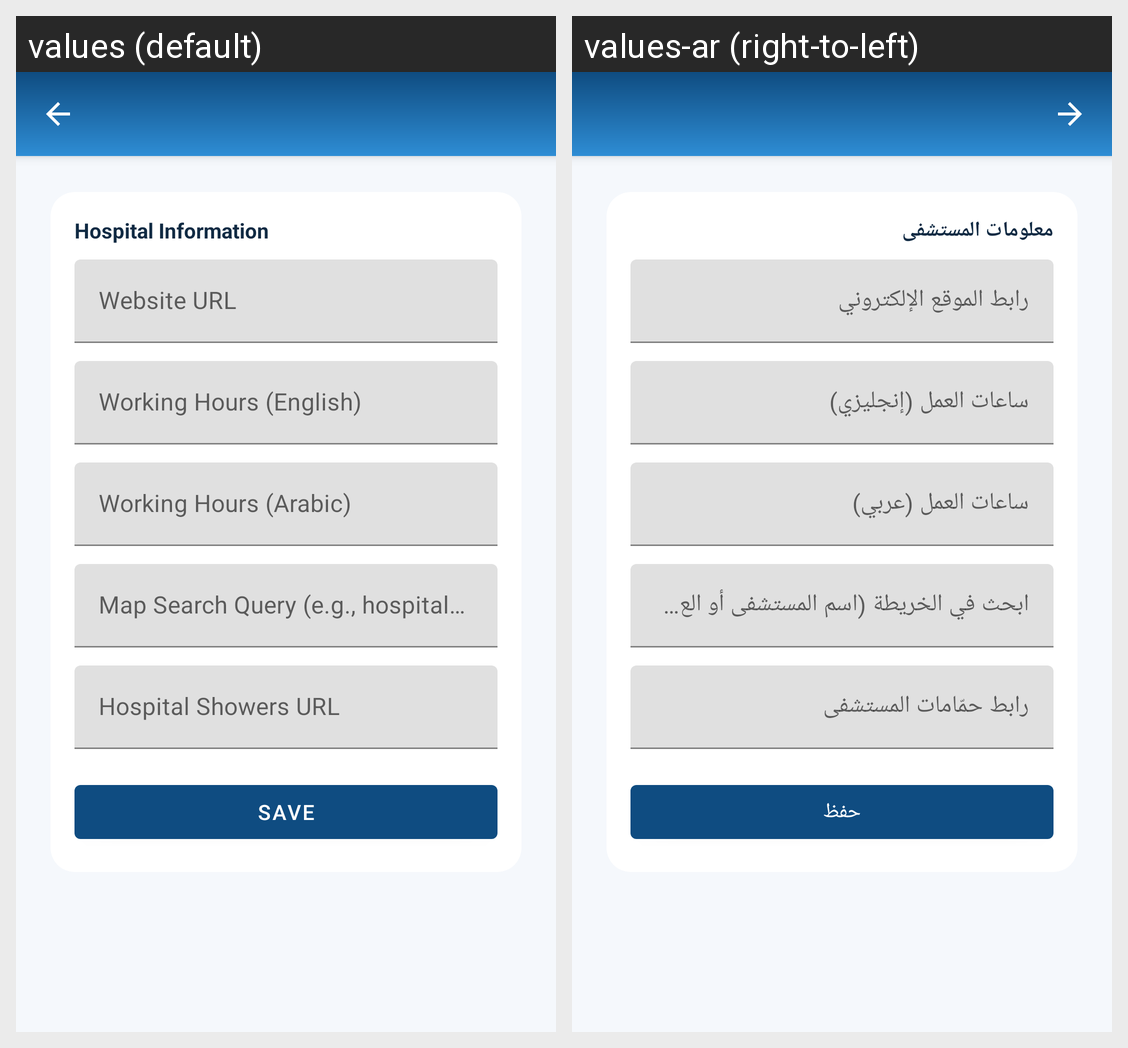

The Android screen above is rendered under two locales of the same app. Produce the string resources it draws, with the default and per-locale values.
Android screen res/layout/activity_hospital_info_edit.xml rendered under 2 locales, left to right: values (default), values-ar (right-to-left). Device: Nexus 5 (rendered at 1080×1920; each locale shown at half size, 540×960, under a caption strip naming it); theme Theme.HealthHearts.
Strings drawn on this screen, with the default value and each locale's value (text and hints the layout hard-codes, and strings that could not be matched under every locale, appear in the picture but are not listed):

hospital_information
  values: Hospital Information
  values-ar: معلومات المستشفى

hospital_website_url
  values: Website URL
  values-ar: رابط الموقع الإلكتروني

hospital_working_hours_en
  values: Working Hours (English)
  values-ar: ساعات العمل (إنجليزي)

hospital_working_hours_ar
  values: Working Hours (Arabic)
  values-ar: ساعات العمل (عربي)

hospital_map_query_hint
  values: Map Search Query (e.g., hospital name or address)
  values-ar: ابحث في الخريطة (اسم المستشفى أو العنوان)

hospital_showers_url
  values: Hospital Showers URL
  values-ar: رابط حمّامات المستشفى

save
  values: Save
  values-ar: حفظ
